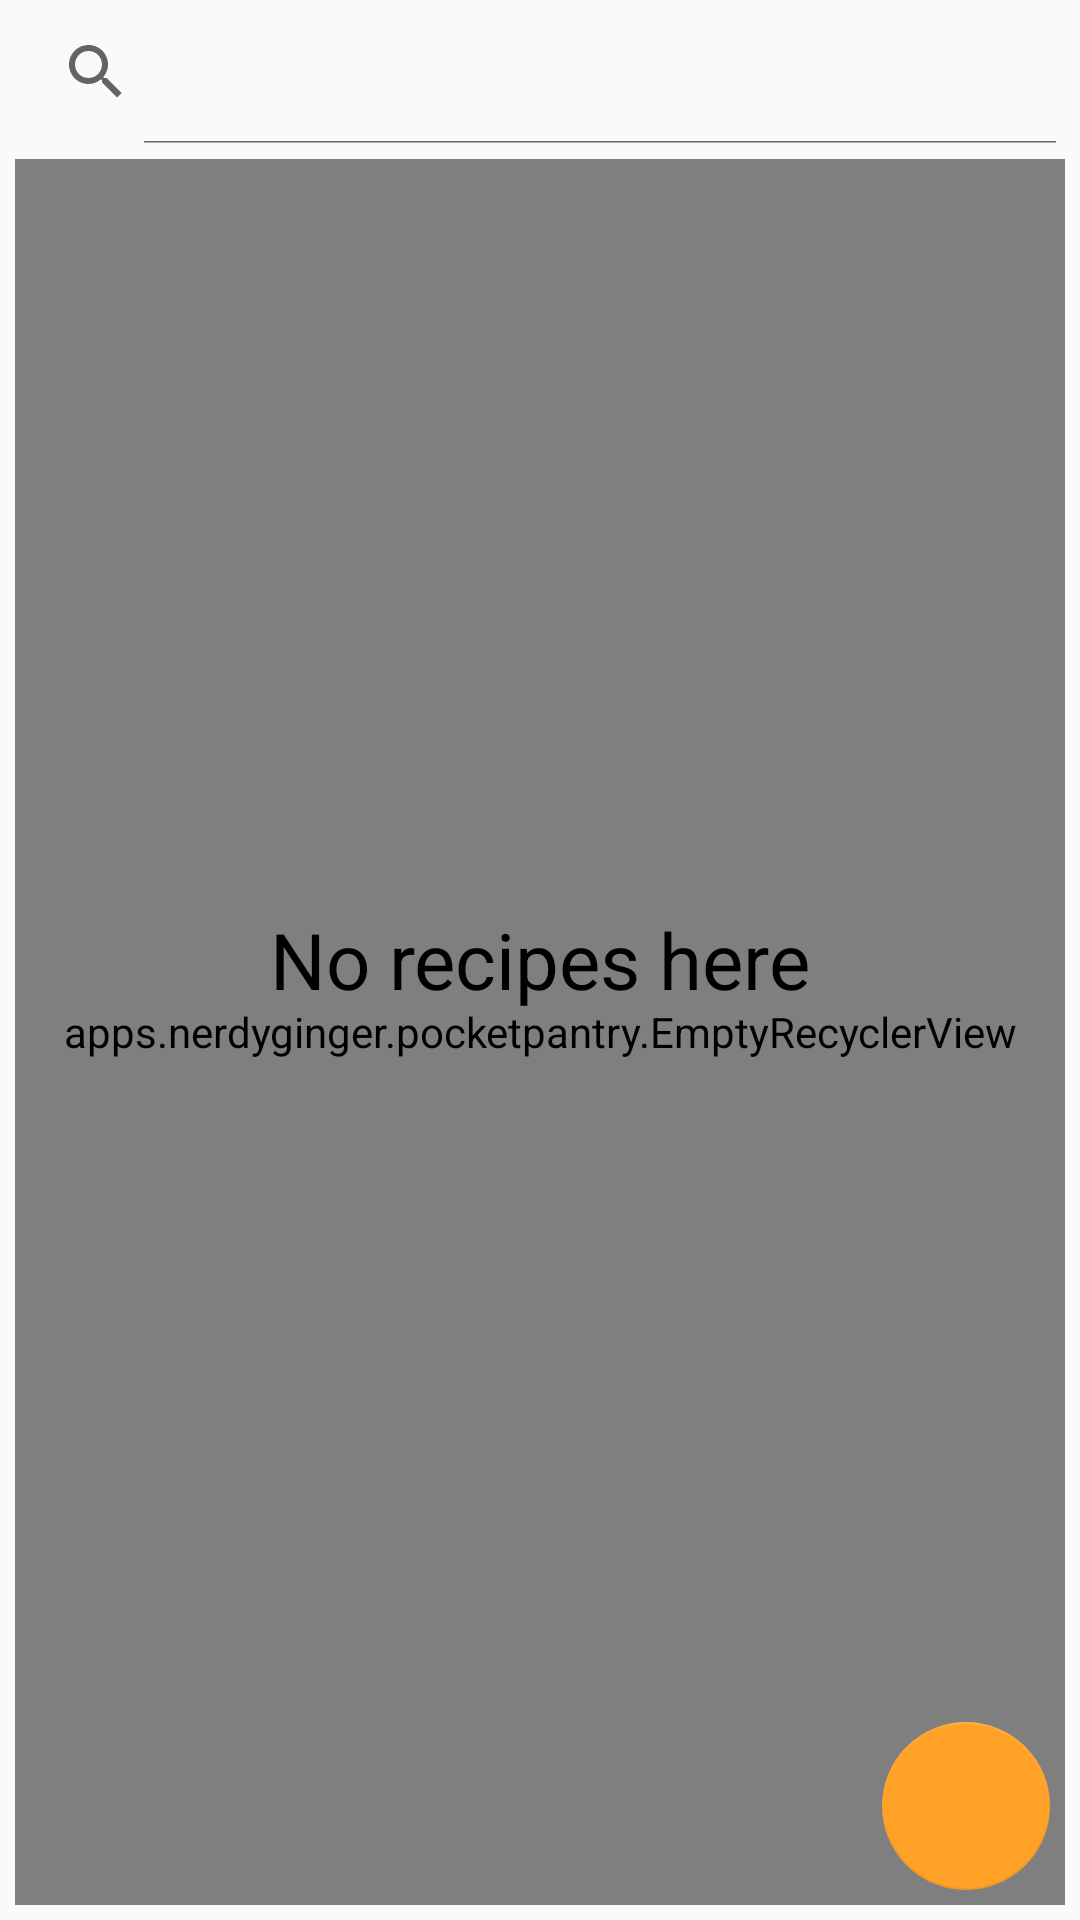

Reconstruct the res/layout file that produces this screen, plus the resources it refers to.
<!-- AndroidManifest.xml: application theme AppTheme -->
<!-- res/layout/fragment_recipes.xml -->
<?xml version="1.0" encoding="utf-8"?>
<RelativeLayout xmlns:android="http://schemas.android.com/apk/res/android"
    xmlns:tools="http://schemas.android.com/tools"
    android:layout_width="match_parent"
    android:layout_height="match_parent"
    xmlns:app="http://schemas.android.com/apk/res-auto"
    tools:context=".RecipesFragment"
    android:focusableInTouchMode="true"
    >

    <SearchView
        android:id="@+id/recipesSearchBar"
        android:layout_width="match_parent"
        android:layout_height="wrap_content"
        android:layout_alignParentTop="true"
        android:hint="Search Recipes"
        android:iconifiedByDefault="false"
        />

    <apps.nerdyginger.pocketpantry.EmptyRecyclerView
        android:id="@+id/recipesRecycler"
        android:layout_width="match_parent"
        android:layout_height="match_parent"
        android:layout_below="@+id/recipesSearchBar"
        android:layout_margin="5dp"
        android:background="@color/backgroundTintColor"
        />

    <TextView
        android:id="@+id/recipesEmptyMessage"
        android:layout_width="wrap_content"
        android:layout_height="wrap_content"
        android:layout_centerInParent="true"
        android:textSize="26sp"
        android:text="No recipes here"
        />

    <com.google.android.material.floatingactionbutton.FloatingActionButton
        android:id="@+id/recipesFloatingAddBtn"
        android:layout_width="wrap_content"
        android:layout_height="wrap_content"
        android:layout_margin="10dp"
        android:layout_alignParentBottom="true"
        android:layout_alignParentEnd="true"
        android:layout_gravity="bottom|end"
        android:src="@drawable/plus96px"
        android:elevation="0dp"
        app:elevation="0dp"
        app:backgroundTint="@color/colorAccent"
        />

    <include layout="@layout/fab_recipe_menu" />

</RelativeLayout>
<!-- res/layout/fab_recipe_menu.xml (included above) -->
<?xml version="1.0" encoding="utf-8"?>
<RelativeLayout xmlns:android="http://schemas.android.com/apk/res/android"
    xmlns:app="http://schemas.android.com/apk/res-auto"
    android:orientation="vertical"
    android:layout_width="match_parent"
    android:layout_height="match_parent">

    <TextView
        android:id="@+id/fabMenuCustomLabel"
        android:layout_width="wrap_content"
        android:layout_height="wrap_content"
        android:layout_alignParentBottom="true"
        android:layout_alignParentEnd="true"
        android:padding="5dp"
        android:layout_marginEnd="75dp"
        android:layout_marginBottom="155dp"
        android:text="@string/recipe_add_custom"
        android:background="#555555"
        android:textColor="#ffffff"
        android:visibility="invisible"
        />

    <com.google.android.material.floatingactionbutton.FloatingActionButton
        android:id="@+id/fabMenuCustomBtn"
        android:layout_width="wrap_content"
        android:layout_height="wrap_content"
        android:layout_alignParentEnd="true"
        android:layout_alignParentBottom="true"
        android:layout_marginBottom="140dp"
        android:layout_marginEnd="10dp"
        android:background="@color/colorPrimaryDark"
        android:clickable="true"
        android:focusable="true"
        android:visibility="invisible"
        app:pressedTranslationZ="12dp"
        />

    <TextView
        android:id="@+id/fabMenuBrowseLabel"
        android:layout_width="wrap_content"
        android:layout_height="wrap_content"
        android:layout_alignParentBottom="true"
        android:layout_alignParentEnd="true"
        android:padding="5dp"
        android:layout_marginEnd="75dp"
        android:layout_marginBottom="90dp"
        android:text="@string/recipe_add_browse"
        android:background="#555555"
        android:textColor="#ffffff"
        android:visibility="invisible"
        />

    <com.google.android.material.floatingactionbutton.FloatingActionButton
        android:id="@+id/fabMenuBrowseBtn"
        android:layout_width="wrap_content"
        android:layout_height="wrap_content"
        android:layout_alignParentEnd="true"
        android:layout_alignParentBottom="true"
        android:layout_marginBottom="75dp"
        android:layout_marginEnd="10dp"
        android:background="@color/colorPrimaryDark"
        android:clickable="true"
        android:focusable="true"
        android:visibility="invisible"
        app:pressedTranslationZ="12dp"
        />


</RelativeLayout>
<!-- resources referenced by this layout -->
<resources>
  <color name="backgroundTintColor">#15646464</color>
  <color name="colorAccent">#FFA227</color>
  <color name="colorPrimaryDark">#0055a5</color>
  <string name="recipe_add_browse">Browse</string>
  <string name="recipe_add_custom">Custom</string>
  <style name="AppTheme" parent="Theme.MaterialComponents.Light.NoActionBar.Bridge">
          
          <item name="colorPrimary">@color/colorPrimary</item>
          <item name="colorPrimaryDark">@color/colorPrimaryDark</item>
          <item name="colorAccent">@color/colorAccent</item>
          <item name="editTextColor">@color/editTextColor</item>
          <item name="android:textColor">@color/custom_text_color</item>
      </style>
  <color name="colorPrimary">@color/chef_launcher_background</color>
  <color name="editTextColor">@android:color/primary_text_light</color>
  <color name="chef_launcher_background">#9BCBF5</color>
</resources>
